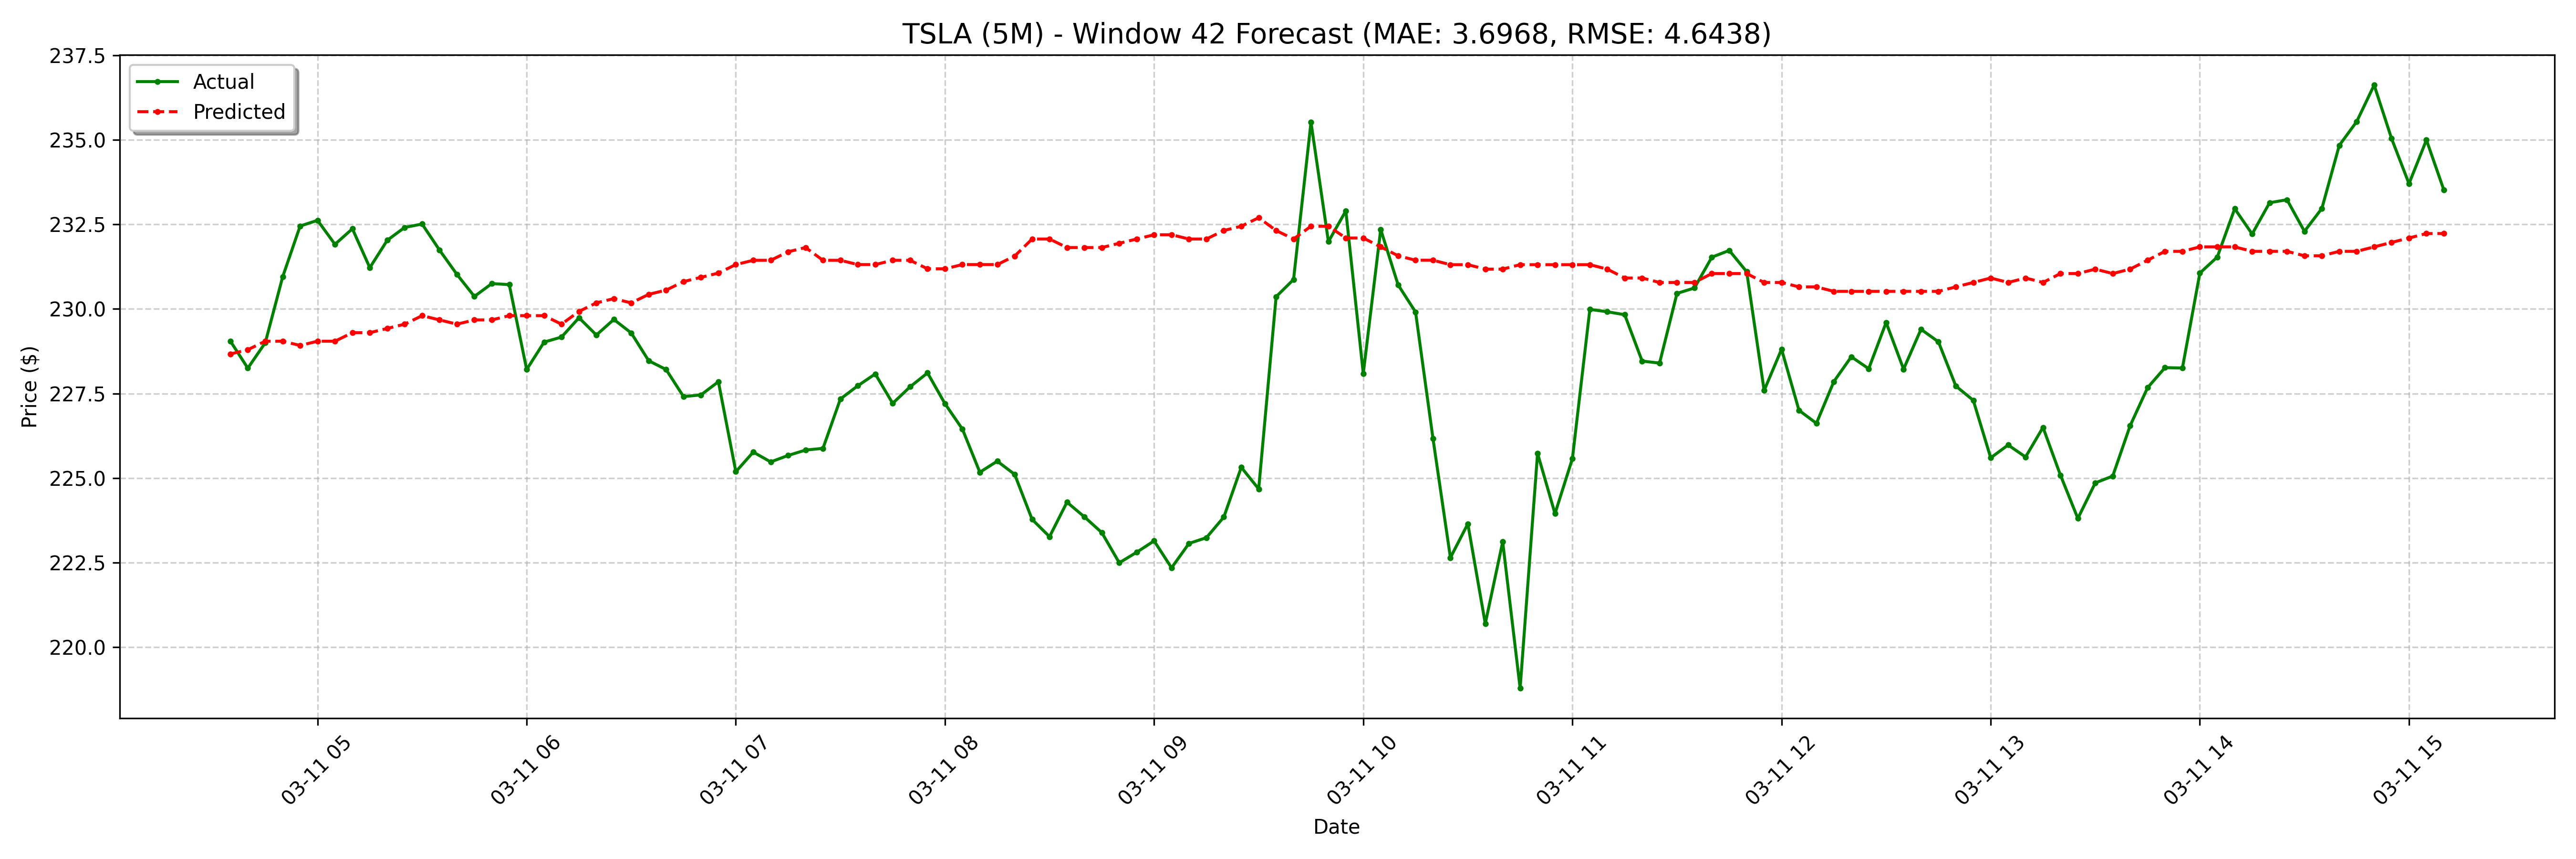

The table this chart was drawn from, first rows:
date, actual, forecast
2025-03-11 04:35:00-04:00, 229.1, 228.7
2025-03-11 04:40:00-04:00, 228.2, 228.8
2025-03-11 04:45:00-04:00, 229.0, 229
2025-03-11 04:50:00-04:00, 230.9, 229
2025-03-11 04:55:00-04:00, 232.4, 228.9
2025-03-11 05:00:00-04:00, 232.6, 229
2025-03-11 05:05:00-04:00, 231.9, 229
2025-03-11 05:10:00-04:00, 232.4, 229.3
2025-03-11 05:15:00-04:00, 231.2, 229.3
2025-03-11 05:20:00-04:00, 232, 229.4
2025-03-11 05:25:00-04:00, 232.4, 229.6
2025-03-11 05:30:00-04:00, 232.5, 229.8
2025-03-11 05:35:00-04:00, 231.7, 229.7
2025-03-11 05:40:00-04:00, 231, 229.6
2025-03-11 05:45:00-04:00, 230.4, 229.7
2025-03-11 05:50:00-04:00, 230.8, 229.7
2025-03-11 05:55:00-04:00, 230.7, 229.8
2025-03-11 06:00:00-04:00, 228.2, 229.8
2025-03-11 06:05:00-04:00, 229, 229.8
2025-03-11 06:10:00-04:00, 229.2, 229.6
2025-03-11 06:15:00-04:00, 229.7, 229.9
2025-03-11 06:20:00-04:00, 229.2, 230.2
2025-03-11 06:25:00-04:00, 229.7, 230.3
2025-03-11 06:30:00-04:00, 229.3, 230.2
2025-03-11 06:35:00-04:00, 228.5, 230.4
2025-03-11 06:40:00-04:00, 228.2, 230.6
2025-03-11 06:45:00-04:00, 227.4, 230.8
2025-03-11 06:50:00-04:00, 227.5, 230.9
2025-03-11 06:55:00-04:00, 227.8, 231.1
2025-03-11 07:00:00-04:00, 225.2, 231.3
2025-03-11 07:05:00-04:00, 225.8, 231.4
2025-03-11 07:10:00-04:00, 225.5, 231.4
2025-03-11 07:15:00-04:00, 225.7, 231.7
2025-03-11 07:20:00-04:00, 225.8, 231.8
2025-03-11 07:25:00-04:00, 225.9, 231.4
2025-03-11 07:30:00-04:00, 227.3, 231.4
2025-03-11 07:35:00-04:00, 227.7, 231.3
2025-03-11 07:40:00-04:00, 228.1, 231.3
2025-03-11 07:45:00-04:00, 227.2, 231.4
2025-03-11 07:50:00-04:00, 227.7, 231.4
2025-03-11 07:55:00-04:00, 228.1, 231.2
2025-03-11 08:00:00-04:00, 227.2, 231.2
2025-03-11 08:05:00-04:00, 226.4, 231.3
2025-03-11 08:10:00-04:00, 225.2, 231.3
2025-03-11 08:15:00-04:00, 225.5, 231.3
2025-03-11 08:20:00-04:00, 225.1, 231.6
2025-03-11 08:25:00-04:00, 223.8, 232.1
2025-03-11 08:30:00-04:00, 223.3, 232.1
2025-03-11 08:35:00-04:00, 224.3, 231.8
2025-03-11 08:40:00-04:00, 223.9, 231.8
2025-03-11 08:45:00-04:00, 223.4, 231.8
2025-03-11 08:50:00-04:00, 222.5, 231.9
2025-03-11 08:55:00-04:00, 222.8, 232.1
2025-03-11 09:00:00-04:00, 223.1, 232.2
2025-03-11 09:05:00-04:00, 222.3, 232.2
2025-03-11 09:10:00-04:00, 223.1, 232.1
2025-03-11 09:15:00-04:00, 223.2, 232.1
2025-03-11 09:20:00-04:00, 223.8, 232.3
2025-03-11 09:25:00-04:00, 225.3, 232.4
2025-03-11 09:30:00-04:00, 224.7, 232.7
... 68 more rows
